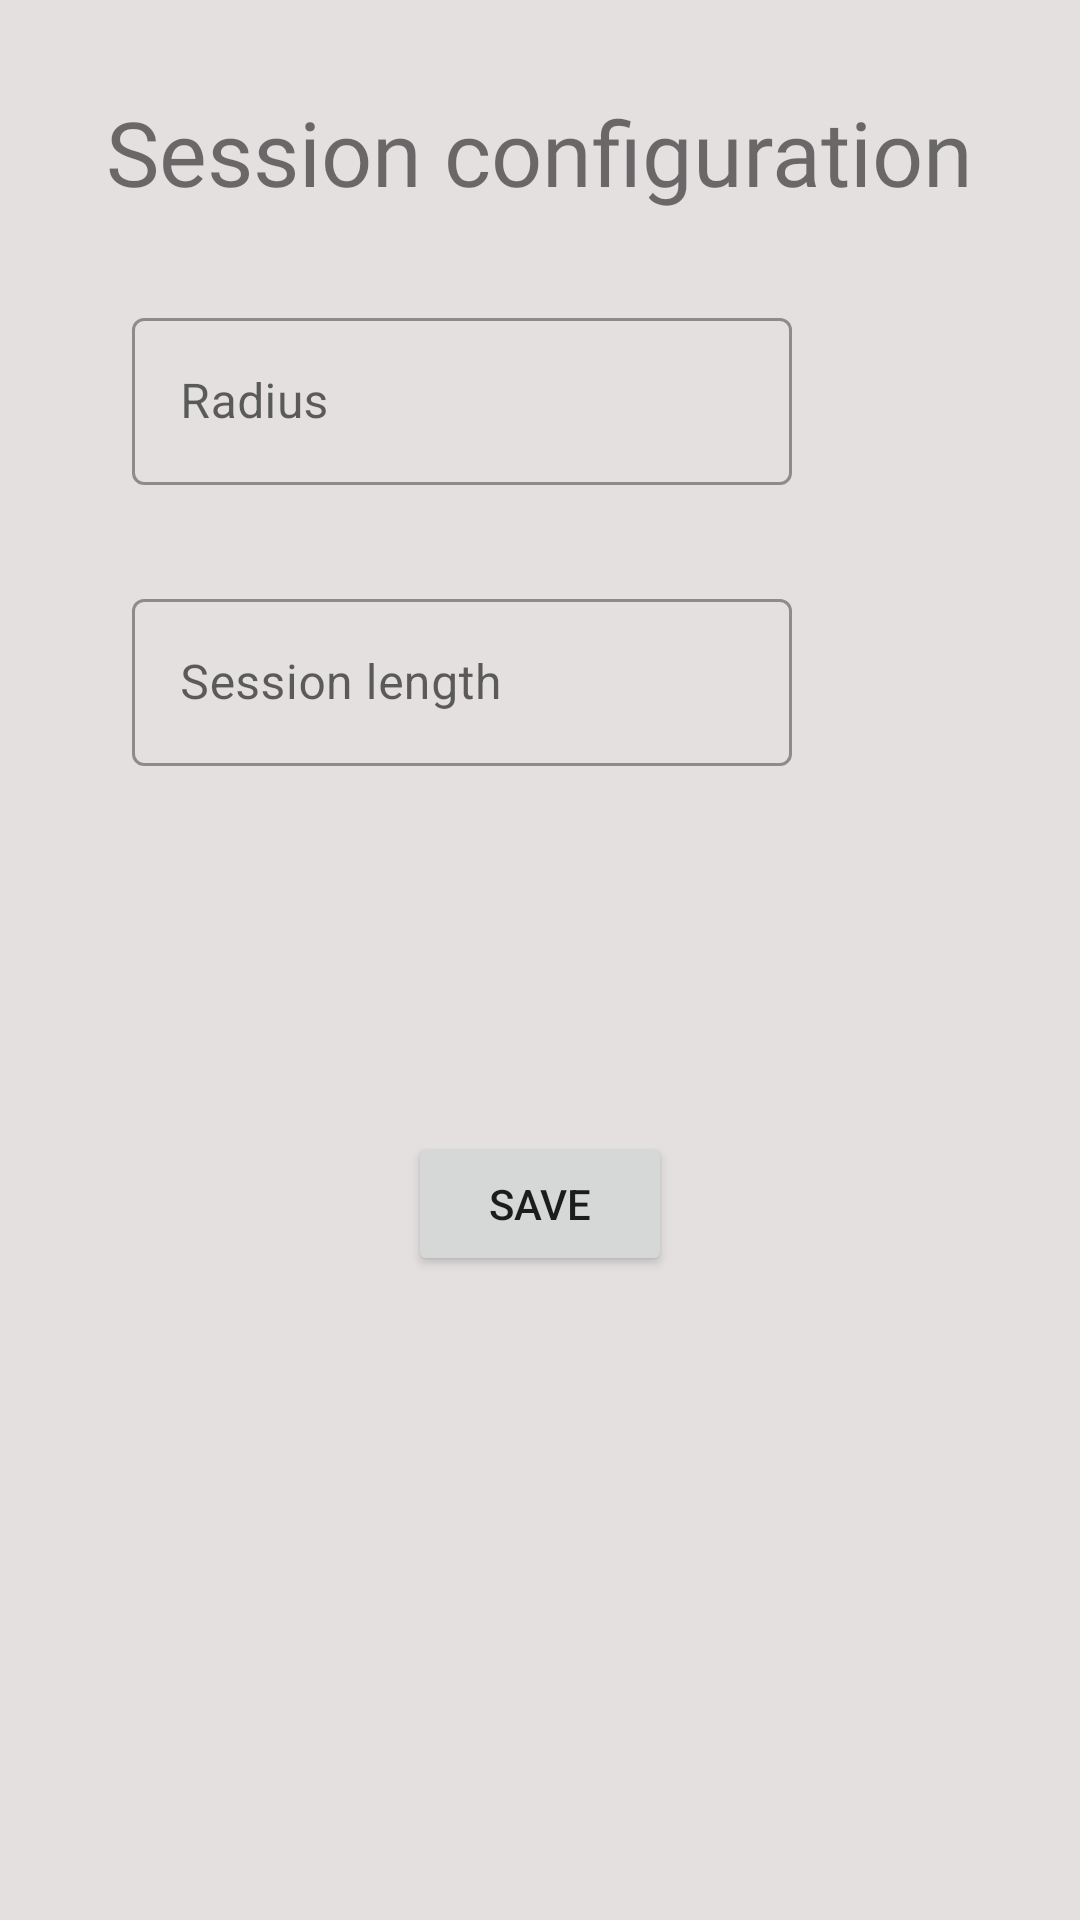

Layout XML and referenced resources for this Android screen:
<!-- AndroidManifest.xml: application theme AppTheme -->
<!-- res/layout/activity_settings.xml -->
<?xml version="1.0" encoding="utf-8"?>
<androidx.constraintlayout.widget.ConstraintLayout xmlns:android="http://schemas.android.com/apk/res/android"
    xmlns:app="http://schemas.android.com/apk/res-auto"
    xmlns:tools="http://schemas.android.com/tools"
    android:layout_width="match_parent"
    android:layout_height="match_parent"
    tools:context="com.touchy.app.Activities.SettingsActivity"
    android:background="#E4E0E0">

    <com.google.android.material.textview.MaterialTextView
        android:layout_width="wrap_content"
        android:layout_height="wrap_content"
        android:fontFamily="@font/nunito"
        android:text="Session configuration"
        android:textSize="30sp"
        app:layout_constraintBottom_toTopOf="@+id/targetRadiusLayout"
        app:layout_constraintEnd_toEndOf="parent"
        app:layout_constraintStart_toStartOf="parent"
        app:layout_constraintTop_toTopOf="parent" />

    <com.google.android.material.textfield.TextInputLayout
        android:id="@+id/targetRadiusLayout"
        style="@style/Widget.MaterialComponents.TextInputLayout.OutlinedBox"
        android:layout_width="220dp"
        android:layout_height="wrap_content"
        android:layout_marginEnd="96dp"
        android:hint="Radius"
        app:layout_constraintBottom_toBottomOf="parent"
        app:layout_constraintEnd_toEndOf="parent"
        app:layout_constraintLeft_toLeftOf="parent"
        app:layout_constraintLeft_toRightOf="parent"
        app:layout_constraintTop_toTopOf="parent"
        app:layout_constraintVertical_bias="0.174">

        <com.google.android.material.textfield.TextInputEditText
            android:id="@+id/targetRadiusText"
            android:inputType="number"
            android:layout_width="match_parent"
            android:layout_height="wrap_content" />

    </com.google.android.material.textfield.TextInputLayout>

    <com.google.android.material.textfield.TextInputLayout
        android:id="@+id/sessionLengthLayout"
        style="@style/Widget.MaterialComponents.TextInputLayout.OutlinedBox"
        android:layout_width="220dp"
        android:layout_height="wrap_content"
        android:layout_marginEnd="96dp"
        android:hint="Session length"
        app:layout_constraintBottom_toBottomOf="parent"
        app:layout_constraintEnd_toEndOf="parent"
        app:layout_constraintLeft_toLeftOf="parent"
        app:layout_constraintLeft_toRightOf="parent"
        app:layout_constraintTop_toBottomOf="@+id/targetRadiusLayout"
        app:layout_constraintVertical_bias="0.078">

        <com.google.android.material.textfield.TextInputEditText
            android:id="@+id/sessionLengthText"
            android:inputType="number"
            android:layout_width="match_parent"
            android:layout_height="wrap_content" />

    </com.google.android.material.textfield.TextInputLayout>

    <Button
        android:id="@+id/settingsSaveButton"
        android:layout_width="wrap_content"
        android:layout_height="wrap_content"
        android:layout_marginTop="60dp"
        android:onClick="saveSettings"
        android:text="Save"
        app:layout_constraintBottom_toBottomOf="parent"
        app:layout_constraintEnd_toEndOf="parent"
        app:layout_constraintStart_toStartOf="parent"
        app:layout_constraintTop_toBottomOf="@+id/sessionLengthLayout"
        app:layout_constraintVertical_bias="0.224" />

</androidx.constraintlayout.widget.ConstraintLayout>
<!-- resources referenced by this layout -->
<resources>
  <style name="AppTheme" parent="Theme.MaterialComponents.Light.NoActionBar">
          <item name="colorPrimary">#BF0329</item>
          <item name="colorPrimaryDark">#B3001B</item>
          <item name="colorAccent">#C8052C</item>
      </style>
</resources>
